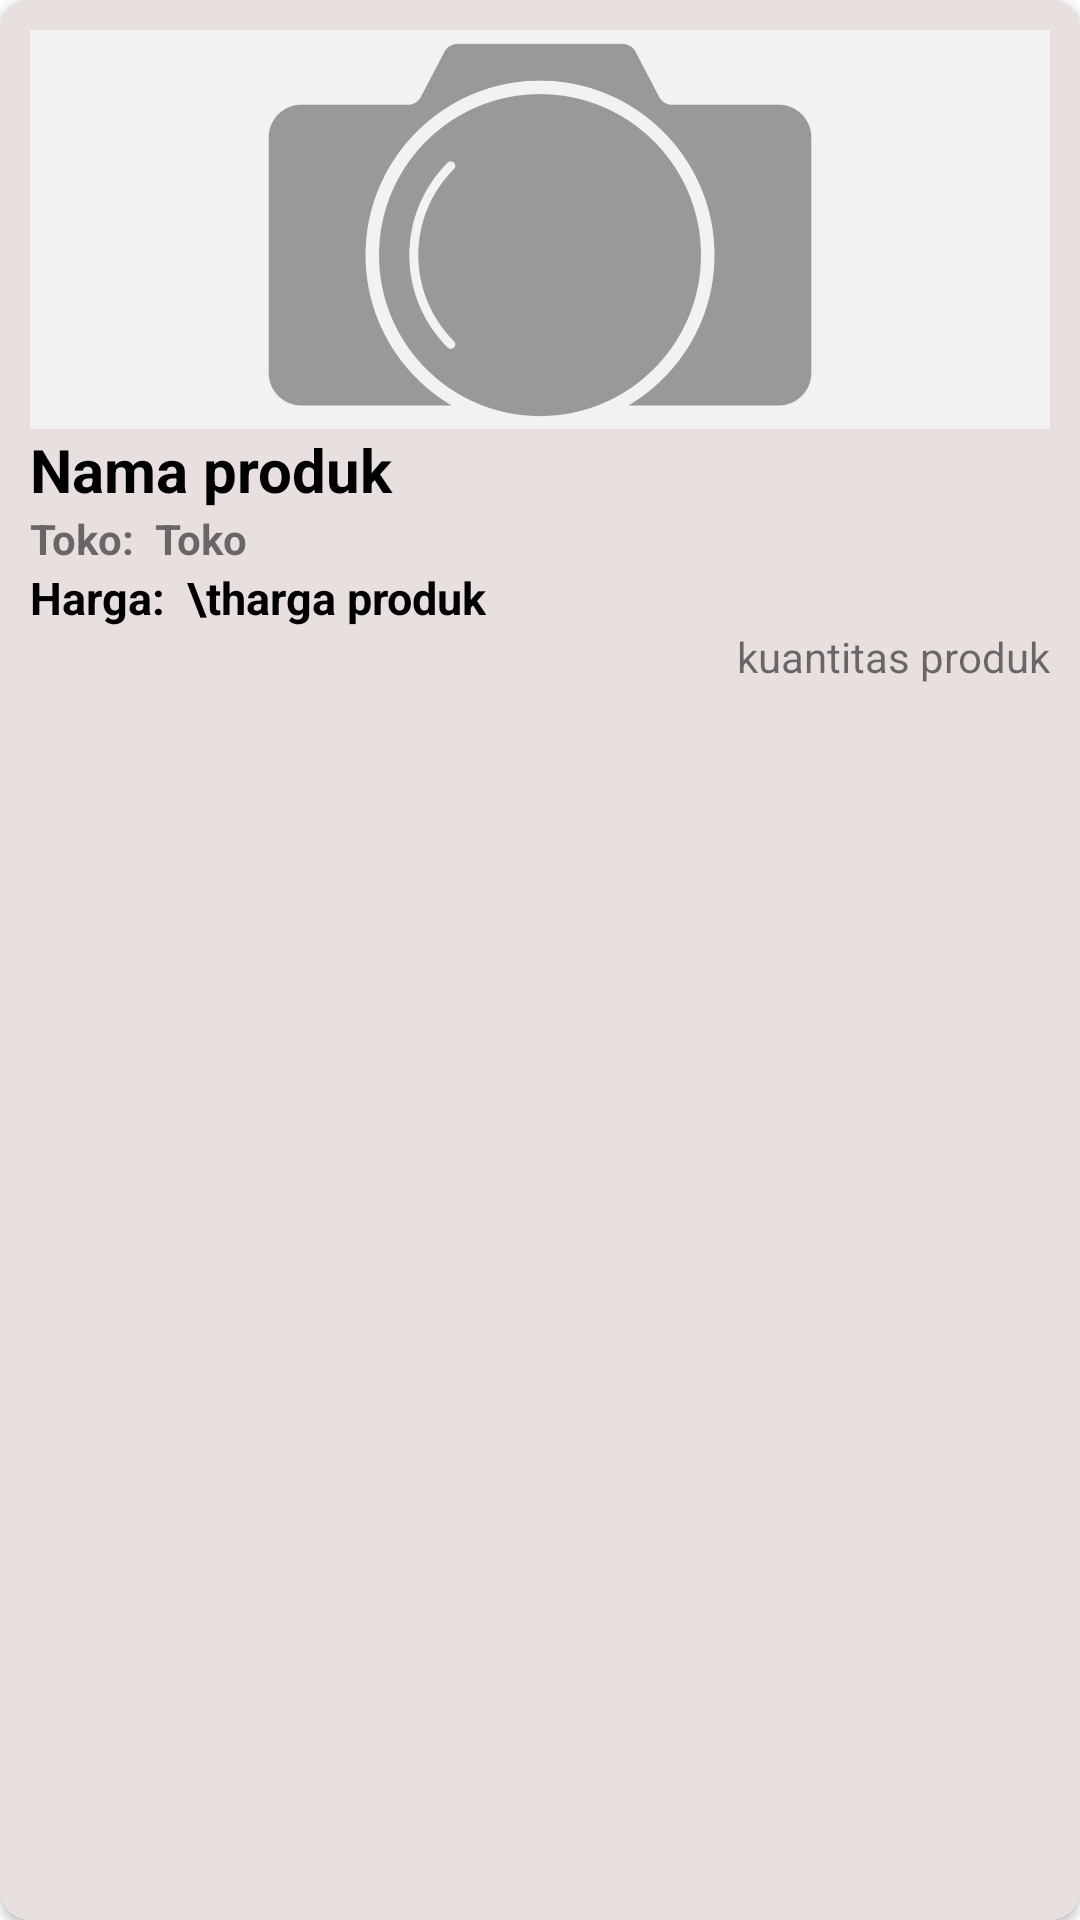

Android layout source for this screen:
<!-- AndroidManifest.xml: application theme Theme.DaftarPenjualanBarangUAS -->
<!-- res/layout/oneitemrecord.xml -->
<?xml version="1.0" encoding="utf-8"?>
<androidx.cardview.widget.CardView xmlns:android="http://schemas.android.com/apk/res/android"
    xmlns:app="http://schemas.android.com/apk/res-auto"
    xmlns:tools="http://schemas.android.com/tools"
    android:layout_width="match_parent"
    android:layout_height="wrap_content"
    android:backgroundTint="#E8DFDF"
    android:layout_margin="5dp"
    app:contentPadding="10dp"
    android:elevation="10dp"
    app:cardCornerRadius="10dp">

    <RelativeLayout
        android:layout_width="match_parent"
        android:layout_height="match_parent">

        <ImageView
            android:id="@+id/gambarnya"
            android:layout_width="match_parent"
            android:layout_height="133dp"
            android:layout_centerHorizontal="true"
            android:scaleType="centerCrop"
            android:src="@drawable/gambarbebasplaceholder" />

        <TextView
            android:id="@+id/produknya"
            android:layout_width="wrap_content"
            android:layout_height="wrap_content"
            android:layout_below="@id/gambarnya"
            android:text="Nama produk "
            android:textColor="@color/black"
            android:textSize="20dp"
            android:textStyle="bold" />

        <TextView
            android:id="@+id/tokoproduk"
            android:layout_width="wrap_content"
            android:layout_height="wrap_content"
            android:layout_below="@+id/produknya"
            android:text="Toko:  "
            android:textStyle="bold" />
        <TextView
            android:id="@+id/tokoproduknya"
            android:layout_width="wrap_content"
            android:layout_height="wrap_content"
            android:layout_below="@+id/produknya"
            android:layout_toRightOf="@id/tokoproduk"
            android:text="Toko"
            android:textStyle="bold" />

        <TextView
            android:id="@+id/hargaProduk"
            android:layout_width="wrap_content"
            android:layout_height="wrap_content"
            android:layout_below="@+id/tokoproduknya"
            android:text="Harga:  \t"
            android:textColor="@color/black"
            android:textSize="15dp"
            android:textStyle="bold" />

        <TextView
            android:id="@+id/hargaproduknya"
            android:layout_width="wrap_content"
            android:layout_height="wrap_content"
            android:layout_below="@id/tokoproduknya"
            android:layout_toRightOf="@id/hargaProduk"
            android:text="harga produk"
            android:textColor="@color/black"
            android:textSize="15dp"
            android:textStyle="bold" />


        <TextView
            android:id="@+id/kuantitasProduknya"
            android:layout_width="wrap_content"
            android:layout_height="wrap_content"
            android:layout_below="@id/hargaProduk"
            android:layout_alignParentRight="true"
            android:text="kuantitas produk" />
    </RelativeLayout>

</androidx.cardview.widget.CardView>
<!-- resources referenced by this layout -->
<resources>
  <color name="black">#FF000000</color>
  <!-- drawable gambarbebasplaceholder: jpg bitmap (drawable-v24, 126415 bytes) -->
  <style name="Theme.DaftarPenjualanBarangUAS" parent="Theme.MaterialComponents.DayNight.DarkActionBar">
          
          <item name="colorPrimary">@color/purple_500</item>
          <item name="colorPrimaryVariant">@color/purple_700</item>
          <item name="colorOnPrimary">@color/white</item>
          
          <item name="colorSecondary">@color/teal_200</item>
          <item name="colorSecondaryVariant">@color/teal_700</item>
          <item name="colorOnSecondary">@color/black</item>
          
          <item name="android:statusBarColor" tools:targetApi="l">?attr/colorPrimaryVariant</item>
          
      </style>
  <color name="purple_500">#FF6200EE</color>
  <color name="purple_700">#FF3700B3</color>
  <color name="white">#FFFFFFFF</color>
  <color name="teal_200">#FF03DAC5</color>
  <color name="teal_700">#FF018786</color>
</resources>
